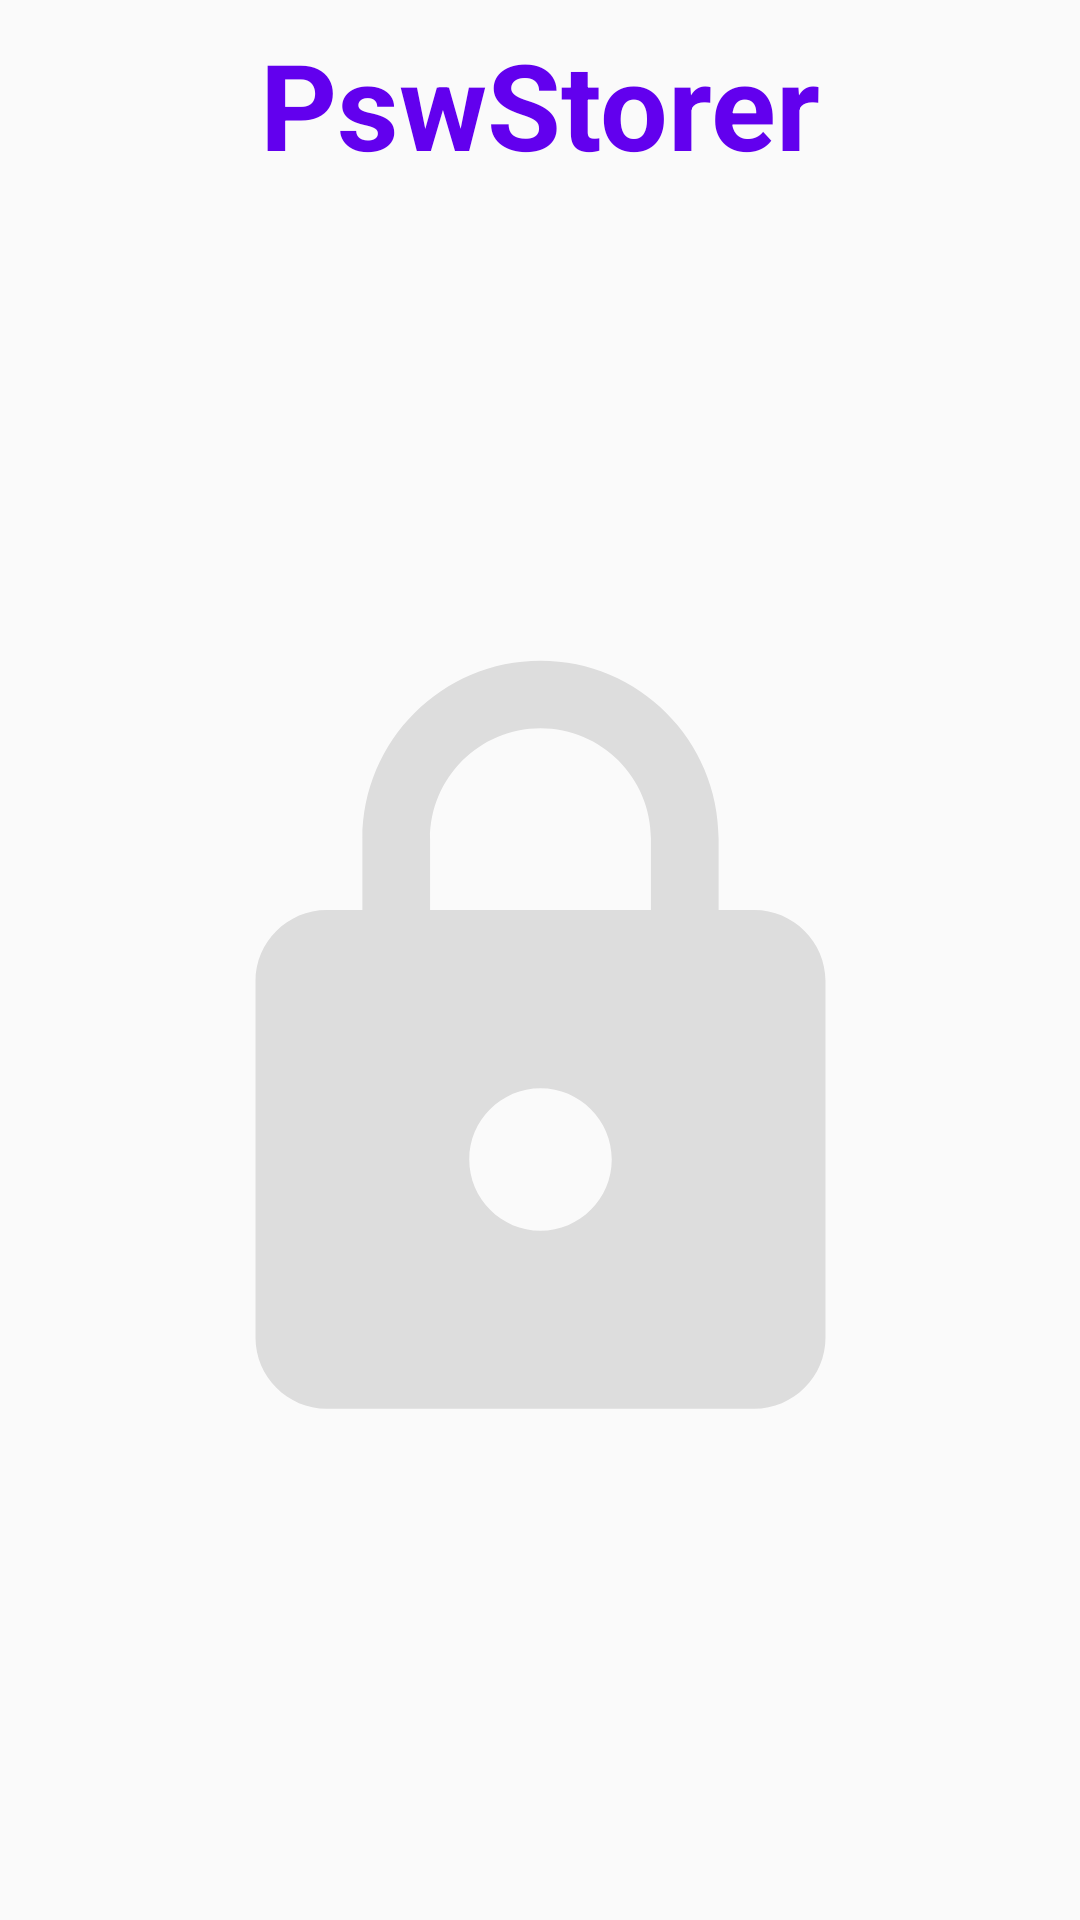

Android layout source for this screen:
<!-- AndroidManifest.xml: activity theme AppTheme -->
<!-- res/layout/activity_login.xml -->
<?xml version="1.0" encoding="utf-8"?>
<androidx.constraintlayout.widget.ConstraintLayout xmlns:android="http://schemas.android.com/apk/res/android"
    xmlns:app="http://schemas.android.com/apk/res-auto"
    xmlns:tools="http://schemas.android.com/tools"
    android:layout_width="match_parent"
    android:layout_height="match_parent"
    tools:context=".activity.LoginActivity">

    <TextView
        android:id="@+id/textview_app_name"
        android:layout_width="match_parent"
        android:layout_height="wrap_content"
        android:paddingTop="8dp"
        android:text="@string/app_name"
        android:textAlignment="center"
        android:textColor="@color/colorPrimary"
        android:textSize="40sp"
        android:textStyle="bold"
        app:layout_constraintEnd_toEndOf="parent"
        app:layout_constraintStart_toStartOf="parent"
        app:layout_constraintTop_toTopOf="parent" />

    <FrameLayout
        android:id="@+id/frameLayout"
        android:layout_width="wrap_content"
        android:layout_height="wrap_content"
        app:layout_constraintBottom_toBottomOf="parent"
        app:layout_constraintEnd_toEndOf="parent"
        app:layout_constraintLeft_toLeftOf="parent"
        app:layout_constraintRight_toRightOf="parent"
        app:layout_constraintStart_toStartOf="parent"
        app:layout_constraintTop_toBottomOf="@+id/textview_app_name">

        <ImageView
            android:layout_width="285dp"
            android:layout_height="285dp"
            android:alpha="0.2"
            android:contentDescription="@string/lock"
            android:scaleType="centerCrop"
            android:src="@drawable/ic_lock" />
    </FrameLayout>

    <com.google.android.material.textfield.TextInputLayout
        android:id="@+id/login_activity_textfield_code"
        style="@style/Widget.MaterialComponents.TextInputLayout.OutlinedBox"
        android:layout_width="300dp"
        android:layout_height="wrap_content"
        android:enabled="false"
        android:gravity="center"
        android:paddingTop="10dp"
        app:layout_constraintBottom_toTopOf="@+id/login_gridview_code_input"
        app:layout_constraintEnd_toEndOf="parent"
        app:layout_constraintStart_toStartOf="parent"
        app:layout_constraintTop_toBottomOf="@+id/textview_app_name"
        android:visibility="gone">

        <com.google.android.material.textfield.TextInputEditText
            android:layout_width="match_parent"
            android:layout_height="wrap_content"
            android:inputType="numberPassword"
            android:maxLength="4" />
    </com.google.android.material.textfield.TextInputLayout>

    <GridView
        android:id="@+id/login_gridview_code_input"
        android:layout_width="match_parent"
        android:layout_height="wrap_content"
        android:layout_marginStart="25dp"
        android:layout_marginEnd="25dp"
        android:horizontalSpacing="15dp"
        android:numColumns="3"
        android:verticalSpacing="45dp"
        android:visibility="visible"
        app:layout_constraintBottom_toBottomOf="parent"
        app:layout_constraintEnd_toEndOf="parent"
        app:layout_constraintStart_toStartOf="parent"
        app:layout_constraintTop_toBottomOf="@+id/login_activity_textfield_code" />

</androidx.constraintlayout.widget.ConstraintLayout>
<!-- resources referenced by this layout -->
<resources>
  <color name="colorPrimary">#6200EE</color>
  <!-- drawable ic_lock (drawable) -->
  <vector android:alpha="0.75" android:height="24dp"
      android:tint="#393838" android:viewportHeight="24"
      android:viewportWidth="24" android:width="24dp" xmlns:android="http://schemas.android.com/apk/res/android">
      <path android:fillColor="@android:color/white" android:pathData="M18,8h-1L17,6c0,-2.76 -2.24,-5 -5,-5S7,3.24 7,6v2L6,8c-1.1,0 -2,0.9 -2,2v10c0,1.1 0.9,2 2,2h12c1.1,0 2,-0.9 2,-2L20,10c0,-1.1 -0.9,-2 -2,-2zM12,17c-1.1,0 -2,-0.9 -2,-2s0.9,-2 2,-2 2,0.9 2,2 -0.9,2 -2,2zM15.1,8L8.9,8L8.9,6c0,-1.71 1.39,-3.1 3.1,-3.1 1.71,0 3.1,1.39 3.1,3.1v2z"/>
  </vector>
  <string name="app_name">PswStorer</string>
  <string name="lock">LOCK</string>
  <style name="AppTheme" parent="Theme.MaterialComponents.DayNight.NoActionBar.Bridge">
          
          <item name="colorPrimary">@color/colorPrimary</item>
          <item name="colorPrimaryDark">@color/colorPrimaryDark</item>
          <item name="colorAccent">@color/colorAccent</item>
          <item name="materialAlertDialogTheme">@style/AlertDialogMaterialTheme</item>
      </style>
  <color name="colorPrimaryDark">#3700B3</color>
  <color name="colorAccent">#03DAC5</color>
  <style name="AlertDialogMaterialTheme" parent="ThemeOverlay.MaterialComponents.MaterialAlertDialog">
          <item name="buttonBarPositiveButtonStyle">@style/Alert.Button.Positive</item>
          <item name="buttonBarNegativeButtonStyle">@style/Alert.Button.Negative</item>
      </style>
  <style name="Alert.Button.Positive" parent="Widget.MaterialComponents.Button.UnelevatedButton">
          <item name="android:textColor">@color/white</item>
          <item name="android:textAllCaps">false</item>
          <item name="android:textSize">14sp</item>
      </style>
  <style name="Alert.Button.Negative" parent="Widget.MaterialComponents.Button.OutlinedButton">
          <item name="android:textAllCaps">false</item>
          <item name="android:textSize">14sp</item>
          <item name="android:layout_marginEnd">8dp</item>
      </style>
  <color name="white">#FFFFFF</color>
</resources>
